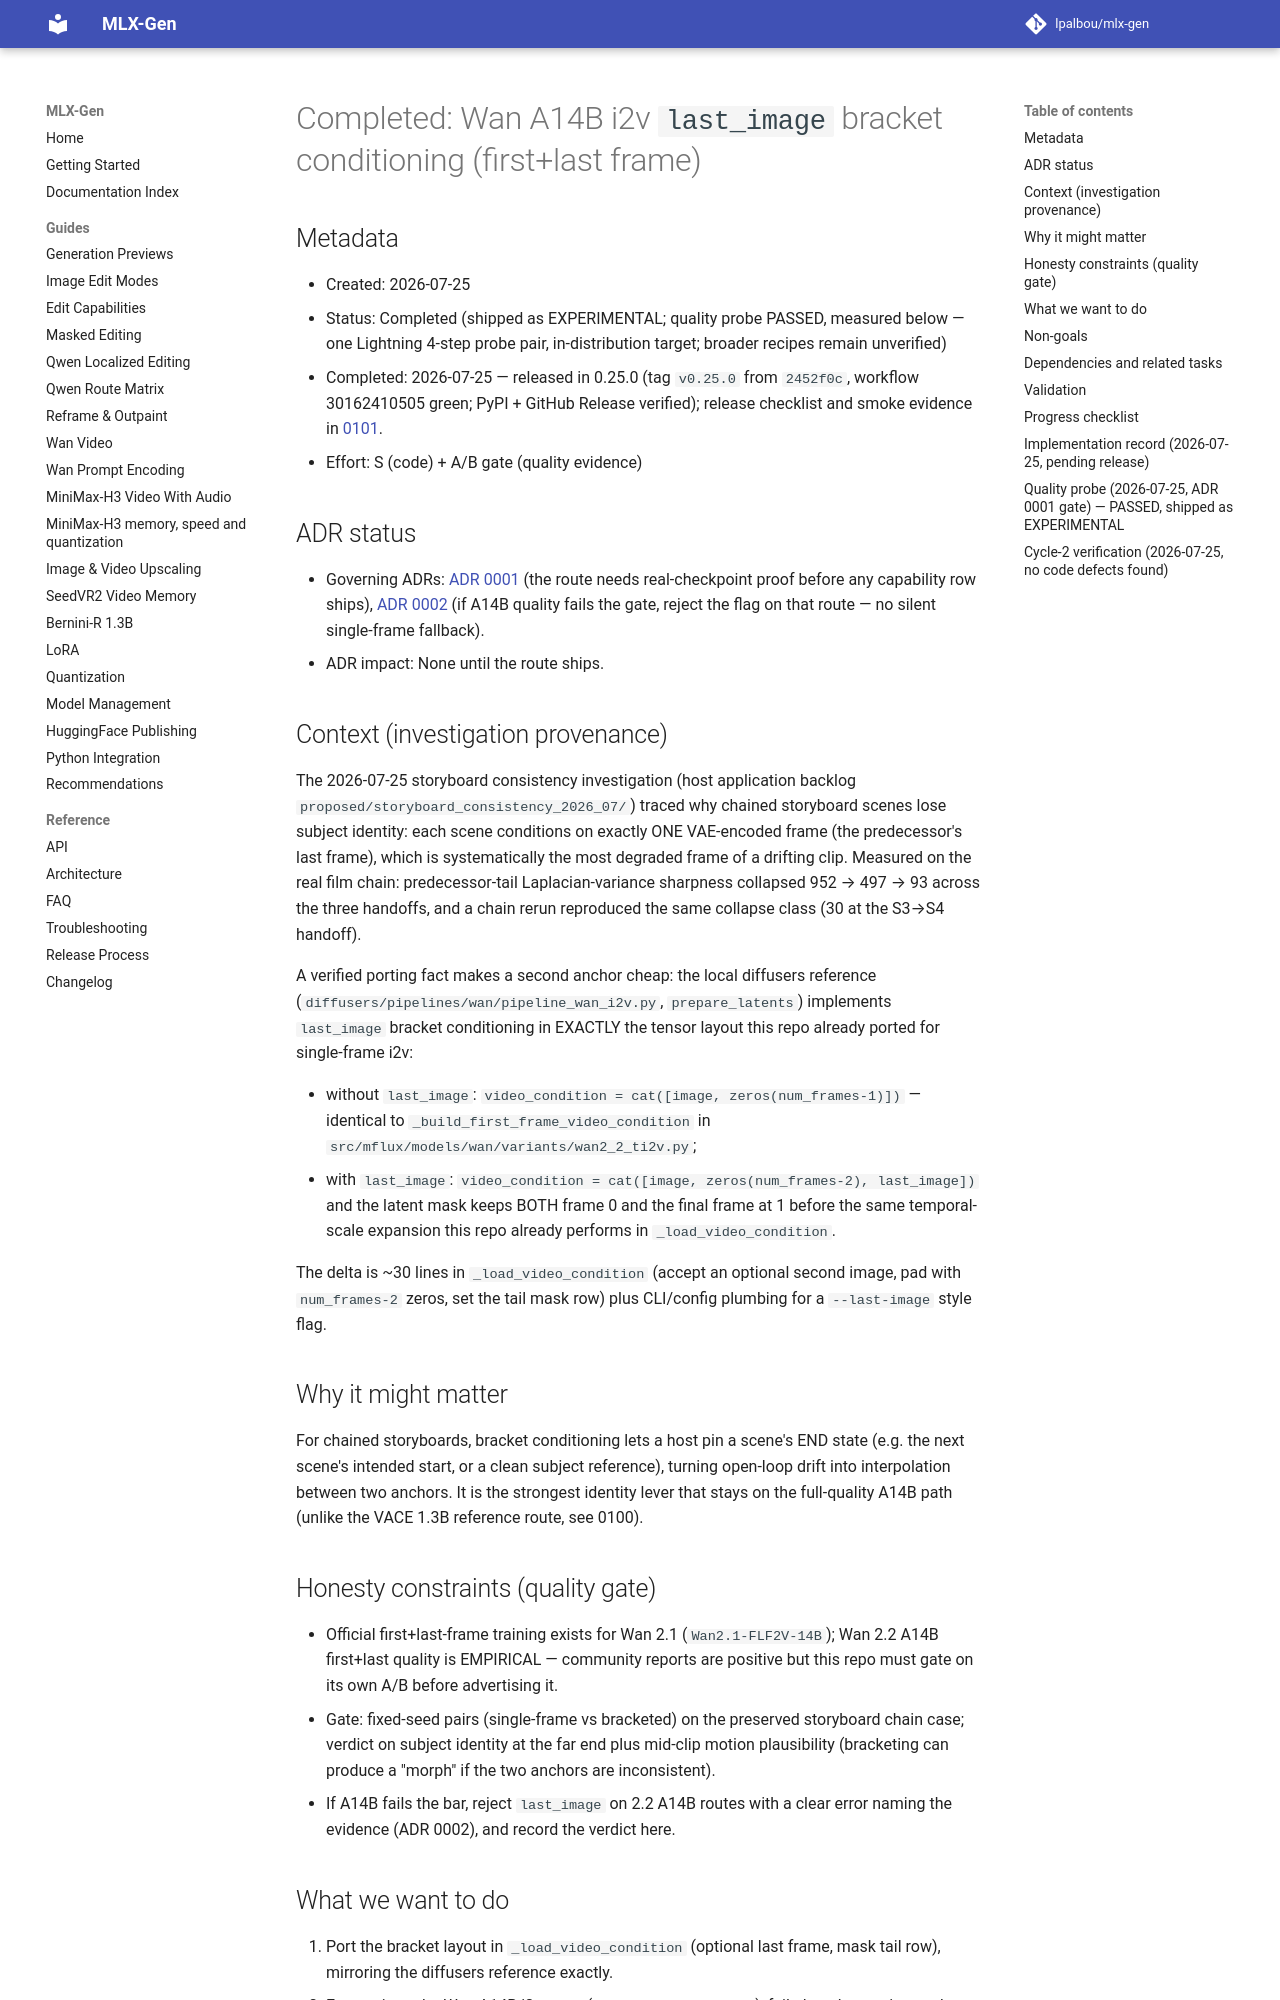

repository: lpalbou/mlx-gen · page: backlog/completed/0097_wan_last_image_bracket_conditioning/index.html · generator: mkdocs

# Completed: Wan A14B i2v `last_image` bracket conditioning (first+last frame)

## Metadata

- Created: 2026-07-25
- Status: Completed (shipped as EXPERIMENTAL; quality probe PASSED, measured
  below — one Lightning 4-step probe pair, in-distribution target; broader
  recipes remain unverified)
- Completed: 2026-07-25 — released in 0.25.0 (tag `v0.25.0` from `2452f0c`,
  workflow 30162410505 green; PyPI + GitHub Release verified); release
  checklist and smoke evidence in [0101](0101_release_0_25_0.md).
- Effort: S (code) + A/B gate (quality evidence)

## ADR status

- Governing ADRs: [ADR 0001](../../adr/0001_runtime_smoke_validation_for_model_routes.md)
  (the route needs real-checkpoint proof before any capability row ships),
  [ADR 0002](../../adr/0002_no_silent_automatic_fallbacks.md) (if A14B quality
  fails the gate, reject the flag on that route — no silent single-frame fallback).
- ADR impact: None until the route ships.

## Context (investigation provenance)

The 2026-07-25 storyboard consistency investigation (host application
backlog `proposed/storyboard_consistency_2026_07/`) traced why chained
storyboard scenes lose subject identity: each scene conditions on exactly ONE
VAE-encoded frame (the predecessor's last frame), which is systematically the
most degraded frame of a drifting clip. Measured on the real film chain:
predecessor-tail Laplacian-variance sharpness collapsed 952 → 497 → 93 across
the three handoffs, and a chain rerun reproduced the same collapse class
(30 at the S3→S4 handoff).

A verified porting fact makes a second anchor cheap: the local diffusers
reference (`diffusers/pipelines/wan/pipeline_wan_i2v.py`,
`prepare_latents`) implements `last_image` bracket conditioning in EXACTLY the
tensor layout this repo already ported for single-frame i2v:

- without `last_image`: `video_condition = cat([image, zeros(num_frames-1)])`
  — identical to `_build_first_frame_video_condition` in
  `src/mflux/models/wan/variants/wan2_2_ti2v.py`;
- with `last_image`: `video_condition = cat([image, zeros(num_frames-2),
  last_image])` and the latent mask keeps BOTH frame 0 and the final frame at
  1 before the same temporal-scale expansion this repo already performs in
  `_load_video_condition`.

The delta is ~30 lines in `_load_video_condition` (accept an optional second
image, pad with `num_frames-2` zeros, set the tail mask row) plus CLI/config
plumbing for a `--last-image` style flag.

## Why it might matter

For chained storyboards, bracket conditioning lets a host pin a scene's END
state (e.g. the next scene's intended start, or a clean subject reference),
turning open-loop drift into interpolation between two anchors. It is the
strongest identity lever that stays on the full-quality A14B path (unlike the
VACE 1.3B reference route, see 0100).

## Honesty constraints (quality gate)

- Official first+last-frame training exists for Wan 2.1 (`Wan2.1-FLF2V-14B`);
  Wan 2.2 A14B first+last quality is EMPIRICAL — community reports are
  positive but this repo must gate on its own A/B before advertising it.
- Gate: fixed-seed pairs (single-frame vs bracketed) on the preserved
  storyboard chain case; verdict on subject identity at the far end plus
  mid-clip motion plausibility (bracketing can produce a "morph" if the two
  anchors are inconsistent).
- If A14B fails the bar, reject `last_image` on 2.2 A14B routes with a clear
  error naming the evidence (ADR 0002), and record the verdict here.

## What we want to do

1. Port the bracket layout in `_load_video_condition` (optional last frame,
   mask tail row), mirroring the diffusers reference exactly.
2. Expose it on the Wan A14B i2v route (`--last-image <path>`), fail-closed on
   variants whose conditioning layout differs (TI2V-5B `expand_timesteps`
   path, VACE).
3. Run the fixed-seed A/B gate on the preserved storyboard case; keep the
   clips as the proof bundle.
4. Ship the capability row + docs only on a pass verdict.
